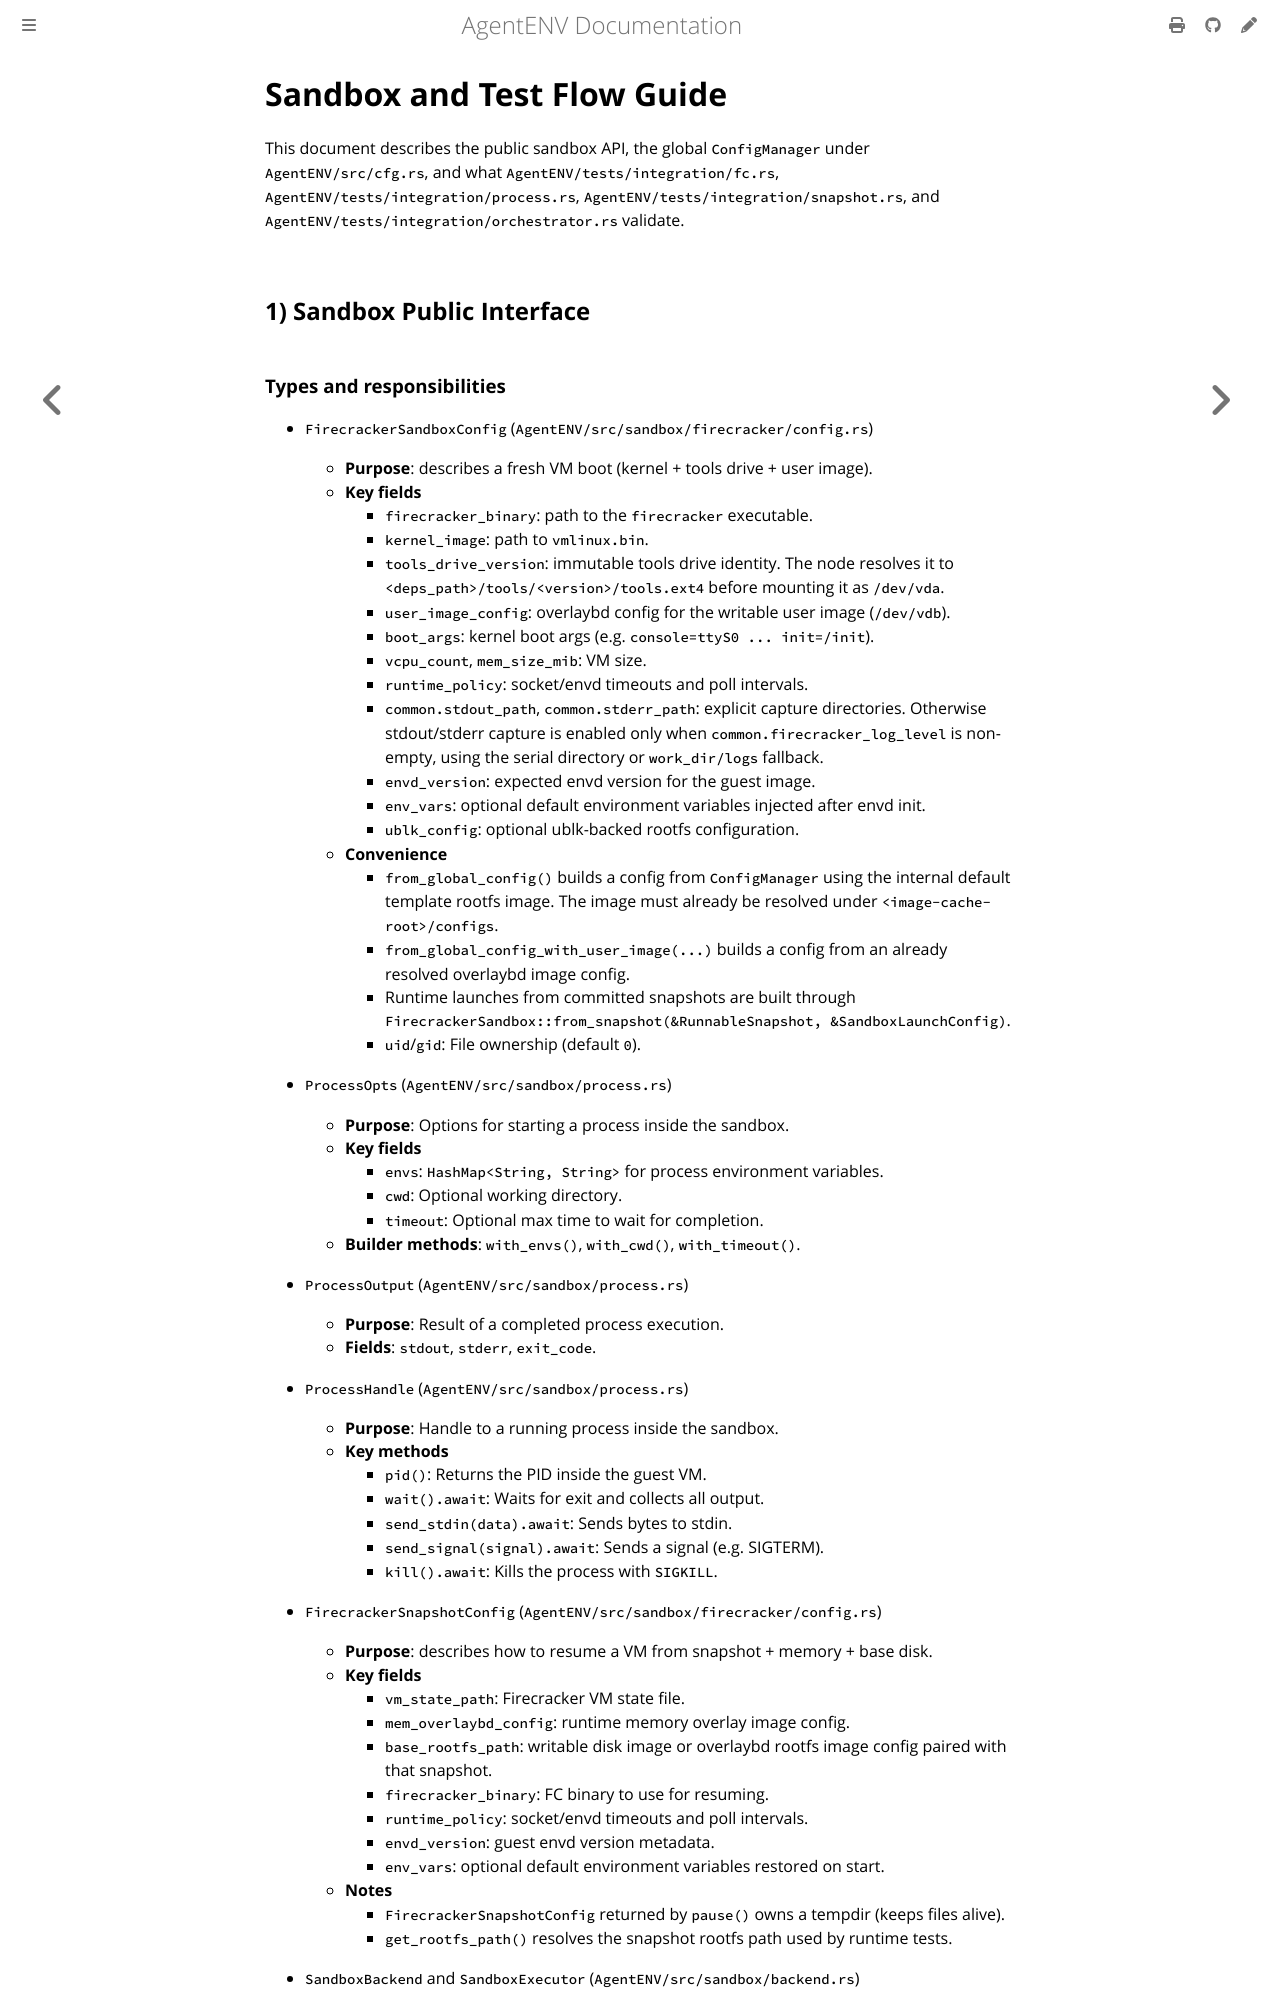

repository: craftsland/AgentENV · page: dev/internals/sandbox-testing.html · generator: mdbook

# Sandbox and Test Flow Guide

This document describes the public sandbox API, the global `ConfigManager` under
`AgentENV/src/cfg.rs`, and what `AgentENV/tests/integration/fc.rs`,
`AgentENV/tests/integration/process.rs`, `AgentENV/tests/integration/snapshot.rs`, and
`AgentENV/tests/integration/orchestrator.rs` validate.

## 1) Sandbox Public Interface
